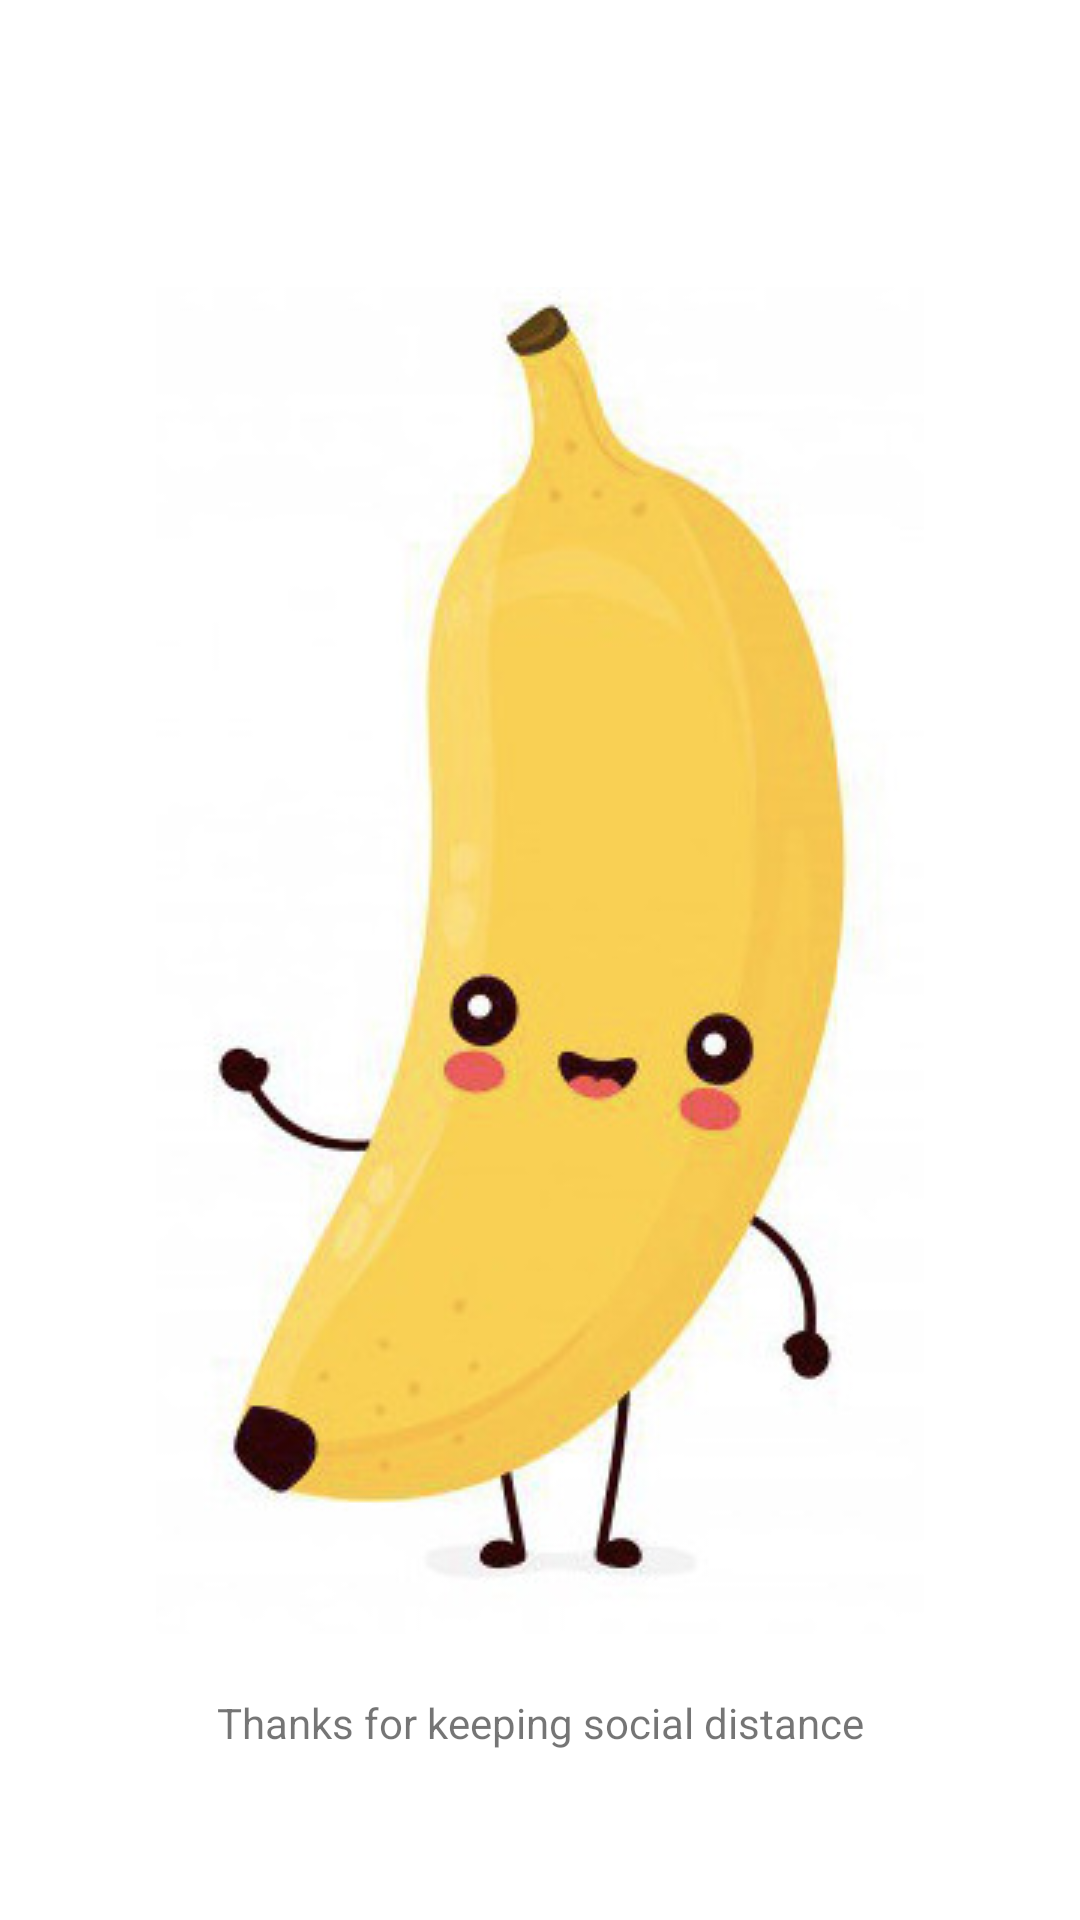

Write the Android layout XML for this screen, with the resource values it uses.
<!-- AndroidManifest.xml: application theme AppTheme -->
<!-- res/layout/main_fragment.xml -->
<?xml version="1.0" encoding="utf-8"?>
<androidx.constraintlayout.widget.ConstraintLayout xmlns:android="http://schemas.android.com/apk/res/android"
    xmlns:app="http://schemas.android.com/apk/res-auto"
    android:layout_width="match_parent"
    android:layout_height="match_parent"
    android:background="@color/white"
    android:orientation="vertical">
    
    <ImageView
        android:id="@+id/status_image"
        app:layout_constraintTop_toTopOf="parent"
        app:layout_constraintEnd_toEndOf="parent"
        app:layout_constraintStart_toStartOf="parent"
        app:layout_constraintBottom_toBottomOf="parent"
        android:src="@drawable/smile_banana"
        android:layout_width="match_parent"
        android:layout_height="wrap_content"/>
    
    <TextView
        android:id="@+id/title_tv"
        android:text="Thanks for keeping social distance"
        app:layout_constraintTop_toBottomOf="@id/status_image"
        app:layout_constraintStart_toStartOf="parent"
        android:layout_marginTop="20dp"
        app:layout_constraintEnd_toEndOf="parent"
        android:layout_width="wrap_content"
        android:layout_height="wrap_content"/>

</androidx.constraintlayout.widget.ConstraintLayout>
<!-- resources referenced by this layout -->
<resources>
  <color name="white">#fff</color>
  <!-- drawable smile_banana: jpg bitmap (drawable, 24743 bytes) -->
  <style name="AppTheme" parent="Theme.AppCompat.Light.NoActionBar">
          
          <item name="colorPrimary">@color/colorPrimary</item>
          <item name="colorPrimaryDark">#C1CDCD</item>
          <item name="colorAccent">@color/colorAccent</item>
      </style>
  <color name="colorPrimary">#6200EE</color>
  <color name="colorAccent">#03DAC5</color>
</resources>
